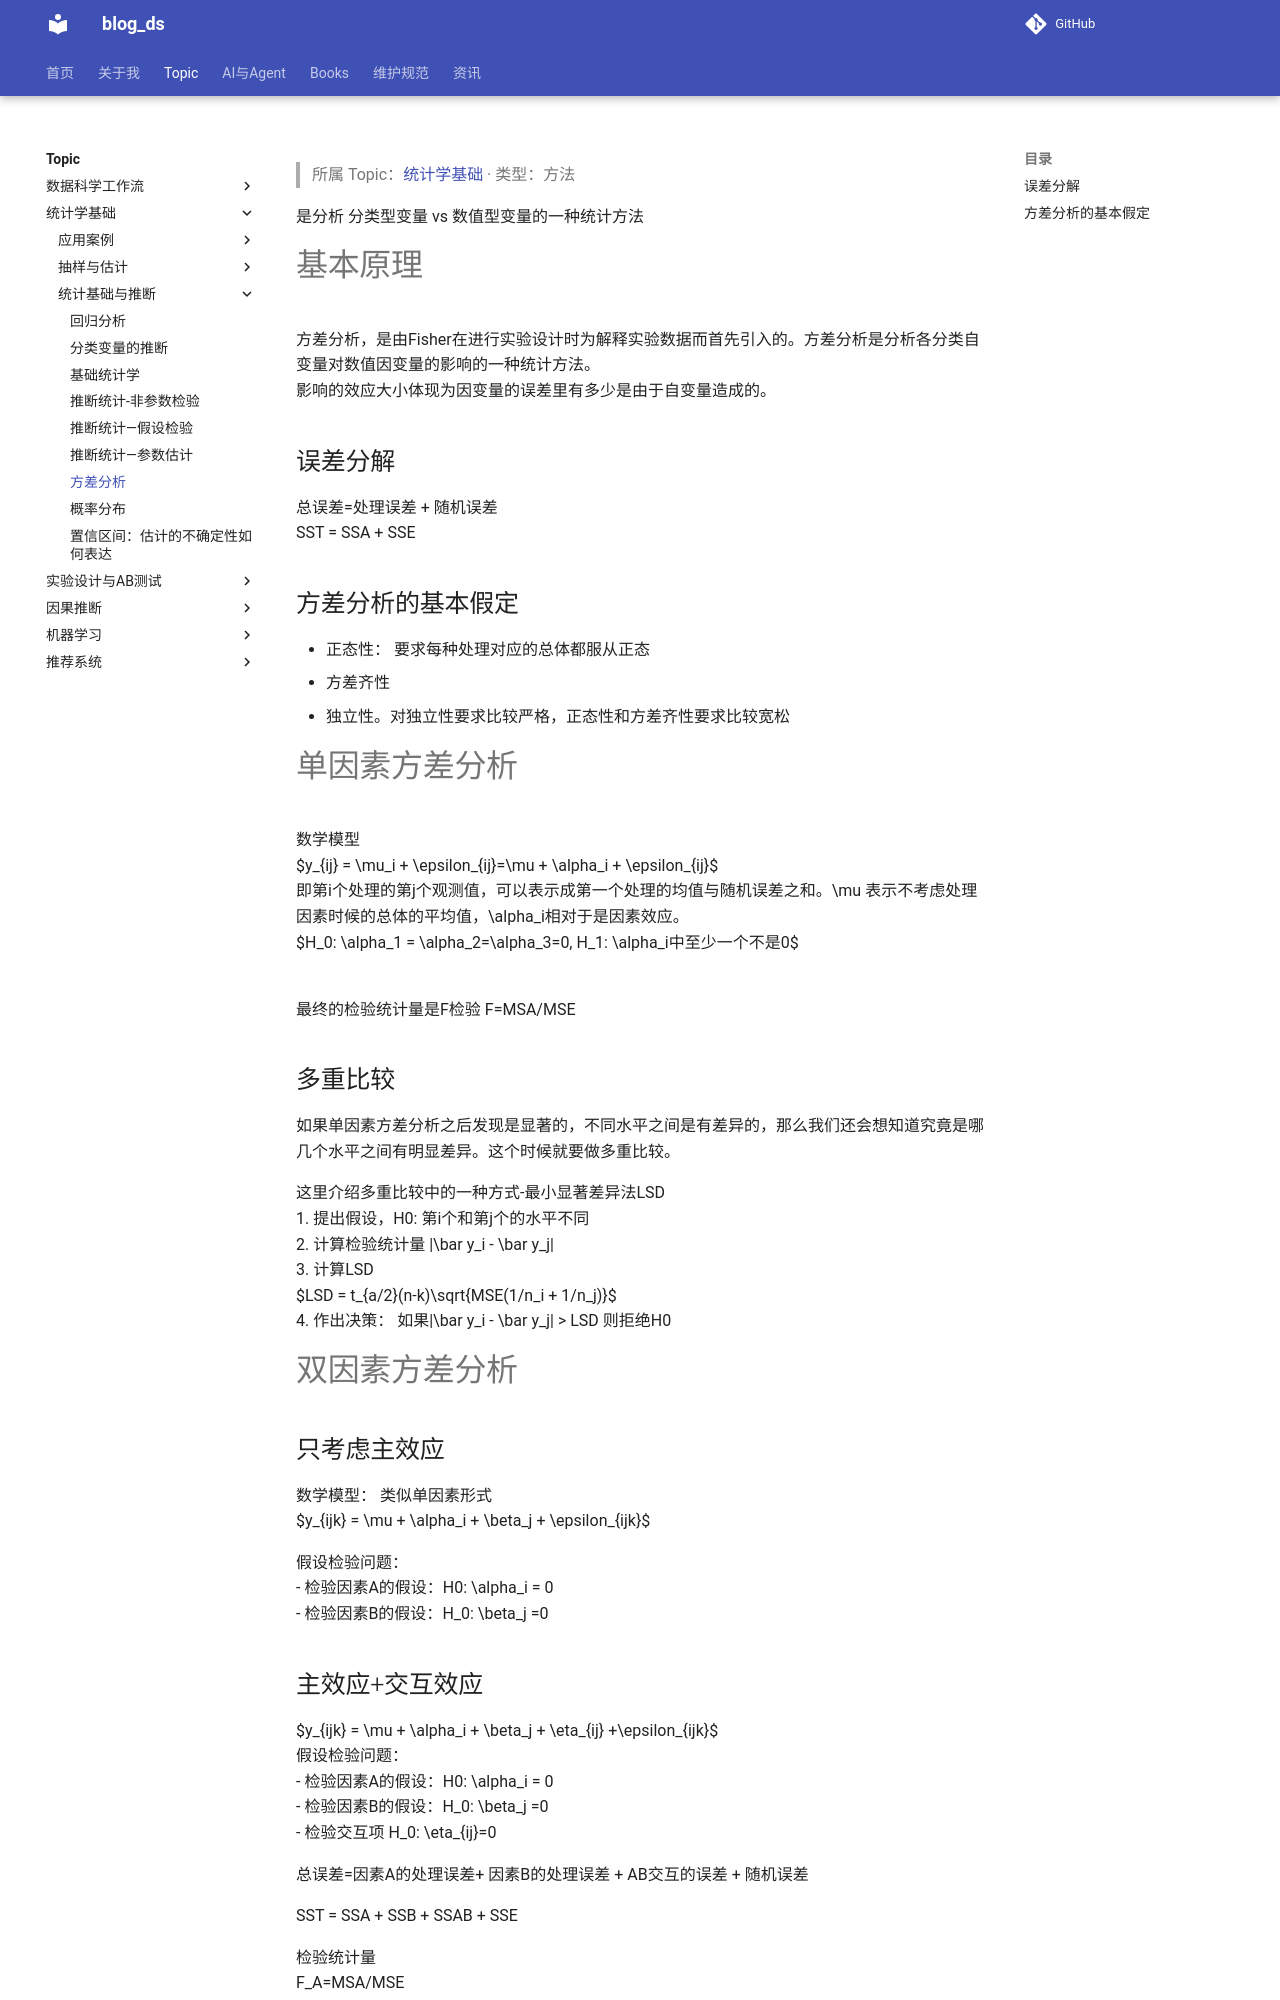

repository: tjzzz/blog_ds · page: topics/统计学基础/统计基础与推断/基础统计学__方差分析/index.html · generator: mkdocs

---
title: "方差分析"
created: 2026-10-09
updated: 2026-10-09
tags: [llm-wiki, migrated]
source: ["Input/rebuild_source_2026-10-09/03_统计/基础统计学/方差分析.md"]
wiki_type: methods
topic: "统计学基础"
migrated_from: "03_统计/基础统计学/方差分析.md"
review_status: structural
---

> 所属 Topic：[统计学基础](../index.md) · 类型：方法

是分析 分类型变量 vs 数值型变量的一种统计方法

# 基本原理
方差分析，是由Fisher在进行实验设计时为解释实验数据而首先引入的。方差分析是分析各分类自变量对数值因变量的影响的一种统计方法。
影响的效应大小体现为因变量的误差里有多少是由于自变量造成的。

## 误差分解
总误差=处理误差 + 随机误差
SST = SSA + SSE


## 方差分析的基本假定
- 正态性： 要求每种处理对应的总体都服从正态
- 方差齐性
- 独立性。对独立性要求比较严格，正态性和方差齐性要求比较宽松
# 单因素方差分析
数学模型
$$y_{ij} = \mu_i + \epsilon_{ij}=\mu + \alpha_i + \epsilon_{ij}$$
即第i个处理的第j个观测值，可以表示成第一个处理的均值与随机误差之和。$\mu$ 表示不考虑处理因素时候的总体的平均值，$\alpha_i$相对于是因素效应。
$$H_0: \alpha_1 = \alpha_2=\alpha_3=0, H_1: \alpha_i中至少一个不是0$$
![](https://bkimg.cdn.bcebos.com/pic/b03533fa828ba61ee8109bbb4a34970a314e59a3?x-bce-process=image/watermark,image_d2F0ZXIvYmFpa2U5Mg==,g_7,xp_5,yp_5/format,f_auto)

最终的检验统计量是F检验 $F=MSA/MSE$

## 多重比较
如果单因素方差分析之后发现是显著的，不同水平之间是有差异的，那么我们还会想知道究竟是哪几个水平之间有明显差异。这个时候就要做多重比较。

这里介绍多重比较中的一种方式-最小显著差异法LSD
1. 提出假设，H0: 第i个和第j个的水平不同
2. 计算检验统计量 $|\bar y_i - \bar y_j|$
3. 计算LSD
$$LSD = t_{a/2}(n-k)\sqrt{MSE(1/n_i + 1/n_j)}$$
4. 作出决策： 如果$|\bar y_i - \bar y_j|$ > LSD 则拒绝H0
# 双因素方差分析

## 只考虑主效应
数学模型： 类似单因素形式
$$y_{ijk} = \mu + \alpha_i + \beta_j + \epsilon_{ijk}$$

假设检验问题：
- 检验因素A的假设：$H0: \alpha_i = 0$
- 检验因素B的假设：$H_0: \beta_j =0$
